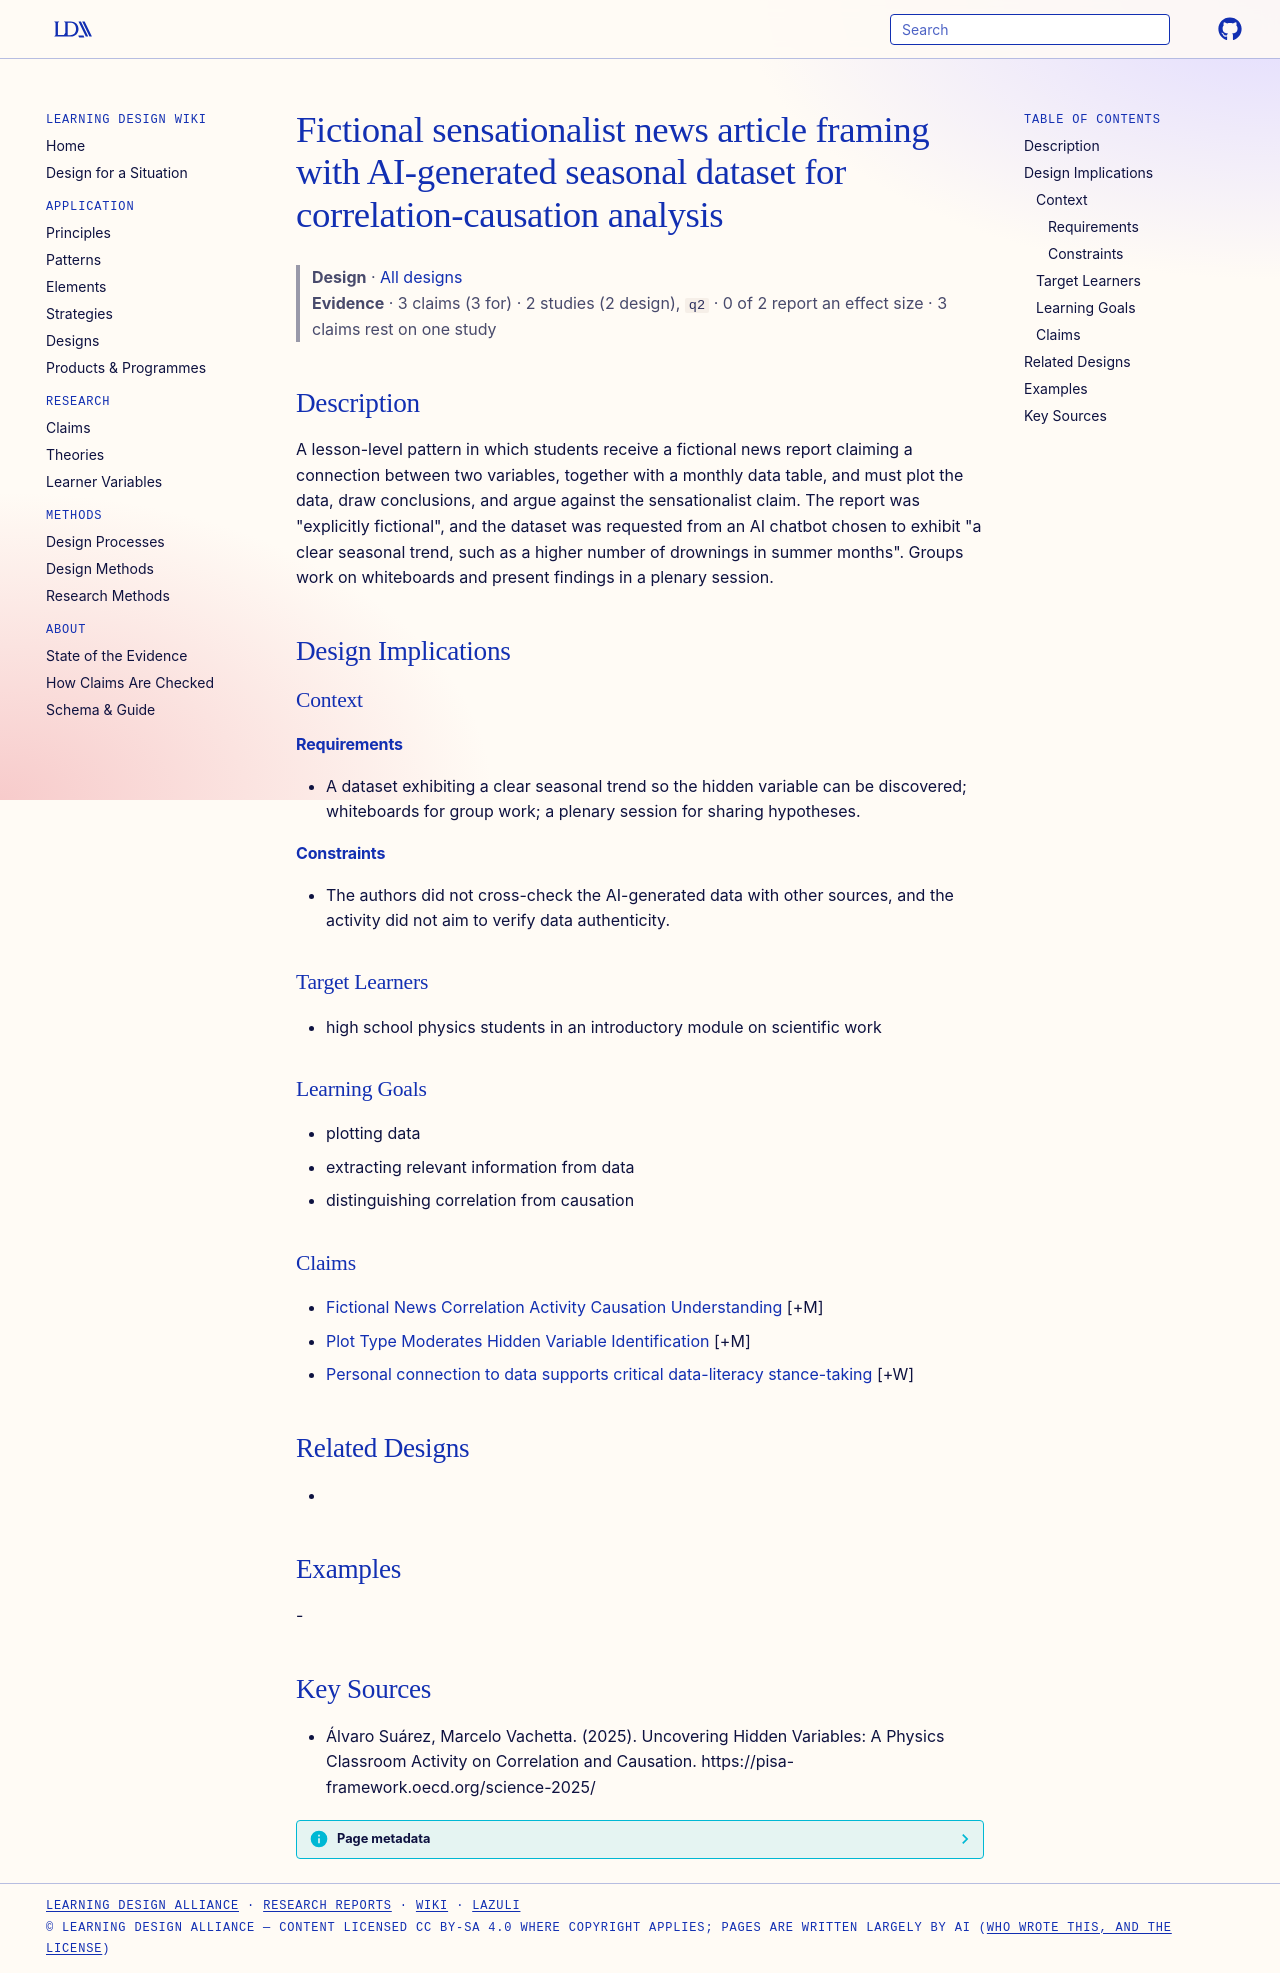

repository: Learning-Design-Alliance/learning-wiki · page: designs/fictional-news-correlation-activity-pattern/index.html · generator: mkdocs

---
type: design
id: fictional-news-correlation-activity-pattern
title: Fictional sensationalist news article framing with AI-generated seasonal dataset for correlation-causation analysis
description: A lesson-level pattern in which students receive a fictional news report claiming a connection between two variables, together with a monthly data table, and must plot the data, draw conclusions, and argue against the...
status: review
generated:
  by: "process:settle-candidates"
  at: 2026-11-20
sources:
  - id: álvaro-suárez-2025
    resource: "https://pisa-framework.oecd.org/science-2025/"
    title: "Álvaro Suárez, Marcelo Vachetta. (2025). Uncovering Hidden Variables: A Physics Classroom Activity on Correlation and Causation. https://pisa-framework.oecd.org/science-2025/"
    author: Álvaro Suárez, Marcelo Vachetta
---

# Fictional sensationalist news article framing with AI-generated seasonal dataset for correlation-causation analysis

> **Design** · [All designs](index.md)
> **Evidence** · 3 claims (3 for) · 2 studies (2 design), `q2` · 0 of 2 report an effect size · 3 claims rest on one study

## Description
A lesson-level pattern in which students receive a fictional news report claiming a connection between two variables, together with a monthly data table, and must plot the data, draw conclusions, and argue against the sensationalist claim. The report was "explicitly fictional", and the dataset was requested from an AI chatbot chosen to exhibit "a clear seasonal trend, such as a higher number of drownings in summer months". Groups work on whiteboards and present findings in a plenary session.

## Design Implications

### Context
#### Requirements
- A dataset exhibiting a clear seasonal trend so the hidden variable can be discovered; whiteboards for group work; a plenary session for sharing hypotheses.
#### Constraints
- The authors did not cross-check the AI-generated data with other sources, and the activity did not aim to verify data authenticity.

### Target Learners
- high school physics students in an introductory module on scientific work

### Learning Goals
- plotting data
- extracting relevant information from data
- distinguishing correlation from causation

### Claims

- [Fictional News Correlation Activity Causation Understanding](../claims/fictional-news-correlation-activity-causation-understanding.md) [+M]
- [Plot Type Moderates Hidden Variable Identification](../claims/plot-type-moderates-hidden-variable-identification.md) [+M]
- [Personal connection to data supports critical data-literacy stance-taking](../claims/personal-connection-to-data-supports-critical-data-literacy-stance-taking.md) [+W]

## Related Designs
- 

## Examples
-

## Key Sources
- Álvaro Suárez, Marcelo Vachetta. (2025). Uncovering Hidden Variables: A Physics Classroom Activity on Correlation and Causation. https://pisa-framework.oecd.org/science-2025/
